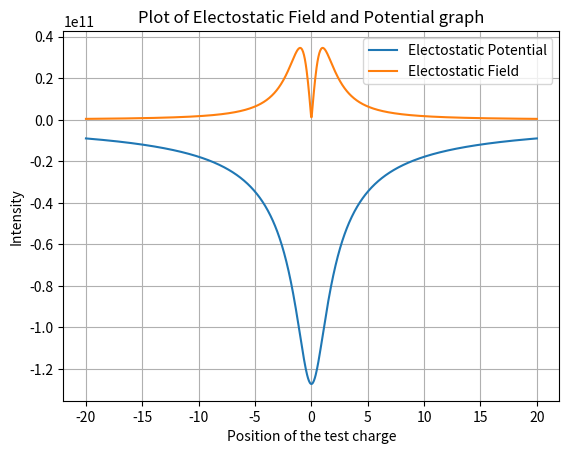

Reproduce this figure in Python.
from math import sqrt,pi
import matplotlib.pyplot as plt
import numpy
import random

class Vector(object):
    
    def __init__(self,x_comp,y_comp,z_comp):
        self.x = x_comp
        self.y = y_comp
        self.z = z_comp
        
    def __add__(self,vector):
        return Vector(self.x+vector.x,self.y+vector.y,self.z+vector.z)

    def magnitude(self):
        return sqrt(self.x**2+self.y**2+self.z**2)
        
class Charge(object):
    def __init__(self,charge,position):
        self.charge = charge
        self.coordinate = position
        self.x_pos = position[0]
        self.y_pos = position[1]
        self.z_pos = position[2]

class System():
    def __init__(self,*charges):
        self.charges = list(charges)
        self.di_electric_const = 1/(4*pi*(9*10**9))
        
    def get_potential(self,coordinate):
        x = coordinate[0]
        y = coordinate[1]
        z = coordinate[2]
        constant = 1/(4*pi*self.di_electric_const)
        value = 0
        for charge in self.charges:
            distance = sqrt((charge.x_pos-x)**2 + (charge.y_pos-y)**2 + (charge.z_pos-z)**2)
            if distance == 0:
                raise ValueError("Error in distance value")
            value += (constant*float(charge.charge))/distance
        return value

    def add_charge(self,charge):
        self.charges.append(charge)

    def get_field(self,coordinate):
        x = coordinate[0]
        y = coordinate[1]
        z = coordinate[2]
        constant = 1/(4*pi*self.di_electric_const)
        value = Vector(0,0,0)
        for charge in self.charges:
            distance = sqrt((charge.x_pos-x)**2 + (charge.y_pos-y)**2 + (charge.z_pos-z)**2)
            if distance == 0:
                raise ValueError("Error in distance value")
            magnitude = (constant*charge.charge)/float(distance**2)
            x_comp = (magnitude*(x-charge.x_pos))/float(distance)
            y_comp = (magnitude*(y-charge.y_pos))/float(distance)
            z_comp = (magnitude*(z-charge.z_pos))/float(distance)
            value += Vector(x_comp,y_comp,z_comp)
            
        return value.magnitude()

    
def plot_graph(system):

    x = numpy.linspace(-20,20,1000)
    potential = []
    field = []

    for i in x:
        potential.append(system.get_potential((i,0,0)))
        field.append(system.get_field((i,0,0)))

    plt.plot(x,potential,label = "Electostatic Potential")
    plt.legend()
    plt.plot(x,field, label = "Electostatic Field" )
    plt.legend()
    plt.xlabel("Position of the test charge")
    plt.ylabel("Intensity")
    plt.title("Plot of Electostatic Field and Potential graph")
    plt.grid()
    plt.show()
    #plt.savefig(r"D:\pictures\newfig_"+str(j)+".png")
    #plt.close()


#for symmetrical charge distribution

c1 = Charge(-5.00,(0,1,1))
c2 = Charge(-5.00,(0,-1,1))
c3 = Charge(-5.00,(0,1,-1))
c4 = Charge(-5.00,(0,-1,-1))
system = System(c1,c2,c3,c4)
plot_graph(system)

#for random charge distribution
'''
for j in range(30):
    system = System(Charge(0,(0,1,1)))
    for i in range(50):
        charge = random.randint(-5,5)
        position = (0,random.randint(0,10)*random.random(),random.randint(0,10)*random.random())
        system.add_charge(Charge(charge,position))
    plot_graph(system)
'''
#for a rod along (x = 0,y = -1 ==> +1,z = 1)
'''
charge = 5
length = 2
charge_density = charge/float(length)
system = System(Charge(0,(0,0,0)))
increment = 0.01
delta_charge = charge_density*increment
increasing_value = 0
x = 0
y = -1
z = 1
while increasing_value < length:
    system.add_charge(Charge(delta_charge,(x,y,z)))
    y += increment
    increasing_value += increment
plot_graph(system)
'''
    
    
    
    
    
